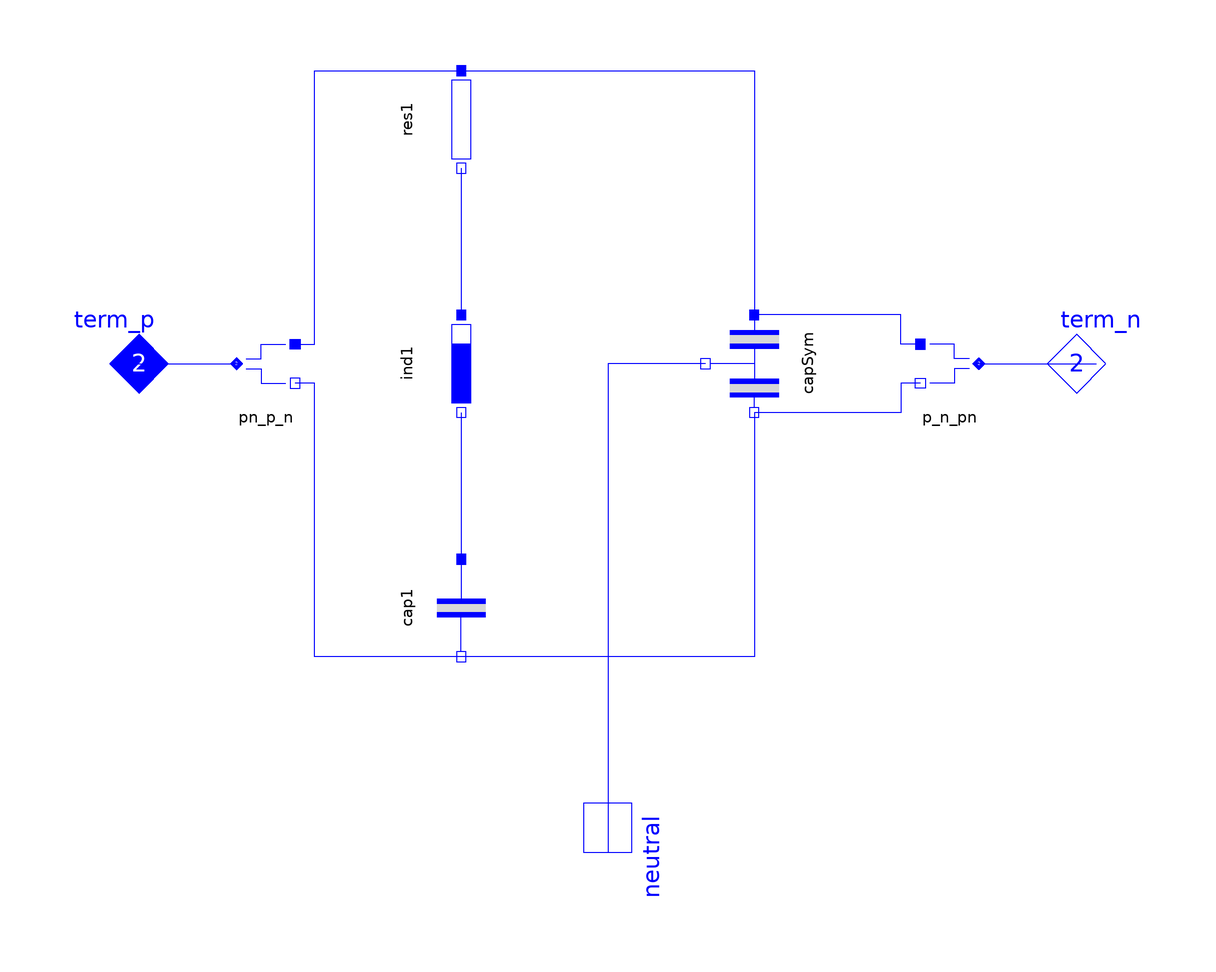

The Modelica model whose source follows is shown above as a component diagram (icons at their Placement, wires along their Line points).

model DClinkSym "Symmetrical DC-link with filter circuit and neutral access"
    extends Partials.ImpedBase0;

    parameter SI.Voltage Vstart=0 "start voltage";
    parameter SI.Resistance Rfilter=1e-3;
    parameter SI.Inductance Lfilter=1e-3;
    parameter SI.Capacitance Cfilter=1e-6;
    parameter SI.Capacitance Cdc=1e-6;
    ImpedancesSingle.Resistor res1(final R=Rfilter)
      annotation (Placement(transformation(
          origin={-30,50},
          extent={{-10,-10},{10,10}},
          rotation=270)));
    ImpedancesSingle.Inductor ind1(final L=Lfilter)
      annotation (Placement(transformation(
          origin={-30,0},
          extent={{-10,-10},{10,10}},
          rotation=270)));
    ImpedancesSingle.Capacitor cap1(final C=Cfilter)
      annotation (Placement(transformation(
          origin={-30,-50},
          extent={{-10,-10},{10,10}},
          rotation=270)));
    ImpedancesSingle.CapacitorSym capSym(final C=Cdc, final Vstart=Vstart)
      annotation (Placement(transformation(
          origin={30,0},
          extent={{-10,-10},{10,10}},
          rotation=270)));
    Base.Interfaces.Electric_n neutral "symmetrical point"
      annotation (Placement(transformation(
          origin={0,-100},
          extent={{-10,-10},{10,10}},
          rotation=270)));
    Nodes.Electric_pn_p_n pn_p_n annotation (Placement(transformation(extent={{
              -80,-10},{-60,10}}, rotation=0)));
    Nodes.Electric_pn_p_n p_n_pn annotation (Placement(transformation(extent={{
              80,-10},{60,10}}, rotation=0)));
  protected
    outer System system;

  initial equation
    capSym.cap1.v = capSym.cap2.v;
    if system.steadyIni then
      der(cap1.v) = 0;
    end if;

  equation
    connect(pn_p_n.term_p, res1.term_p) annotation (Line(points={{-64,4},{-60,4},
            {-60,60},{-30,60}}, color={0,0,255}));
    connect(res1.term_n, ind1.term_p)
      annotation (Line(points={{-30,40},{-30,10}}, color={0,0,255}));
    connect(ind1.term_n, cap1.term_p) annotation (Line(points={{-30,-10},{-30,
            -40}}, color={0,0,255}));
    connect(cap1.term_n, pn_p_n.term_n) annotation (Line(points={{-30,-60},{-60,
            -60},{-60,-4},{-64,-4}}, color={0,0,255}));
    connect(p_n_pn.term_p, capSym.term_p) annotation (Line(points={{64,4},{60,4},
            {60,10},{30,10}}, color={0,0,255}));
    connect(p_n_pn.term_n, capSym.term_n) annotation (Line(points={{64,-4},{60,
            -4},{60,-10},{30,-10}}, color={0,0,255}));
    connect(res1.term_p, capSym.term_p) annotation (Line(points={{-30,60},{30,
            60},{30,10}}, color={0,0,255}));
    connect(capSym.term_n, cap1.term_n) annotation (Line(points={{30,-10},{30,
            -60},{-30,-60}}, color={0,0,255}));
    connect(capSym.neutral, neutral) annotation (Line(points={{20,-6.12323e-16},
            {10,-6.12323e-16},{10,0},{0,0},{0,-100}}, color={0,0,255}));
    connect(term_p, pn_p_n.term_pn)
      annotation (Line(points={{-100,0},{-76,0}}, color={0,0,255}));
    connect(p_n_pn.term_pn, term_n)
      annotation (Line(points={{76,0},{100,0}}, color={0,0,255}));
    annotation (defaultComponentName="dcLink",
      Documentation(
              info="<html>
</html>"),   Icon(coordinateSystem(
          preserveAspectRatio=false,
          extent={{-100,-100},{100,100}},
          grid={2,2}), graphics={
          Rectangle(
            extent={{-80,60},{80,-60}},
            lineColor={0,0,255},
            fillColor={255,255,255},
            fillPattern=FillPattern.Solid),
          Text(
            extent={{-80,40},{80,0}},
            lineColor={0,0,255},
            textString=
                 "DClink"),
          Text(
            extent={{-80,0},{80,-40}},
            lineColor={0,0,255},
            textString=
                 "sym")}));
  end DClinkSym;